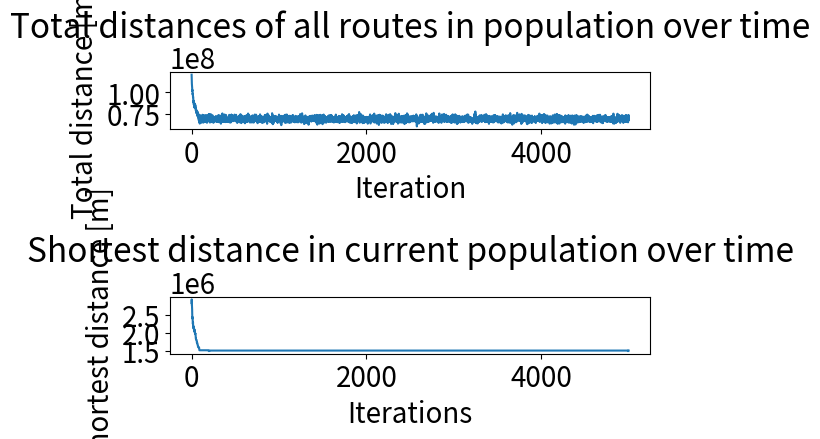

Reproduce this figure in Python.
import math
import numpy as np
import random
import matplotlib.pyplot as plt

plt.rcParams.update({'font.size': 20})

def dist_calc(origin, target):
    R = 6371e3  # Earth radius [m]
    phi1 = origin[0] * math.pi / 180
    phi2 = target[0] * math.pi / 180
    dphi = (target[0] - origin[0]) * math.pi / 180
    dlambda = (target[1] - origin[1]) * math.pi / 180
    a = math.sin(dphi / 2) * math.sin(dphi / 2) + math.cos(phi1) * math.cos(phi2) * math.sin(dlambda / 2) * math.sin(
        dlambda / 2)
    c = 2 * math.atan2(math.sqrt(a), math.sqrt(1 - a))
    d = R * c  # [m]
    return d

def constr_dist_matrix(IATA_lst, coord_lst):
    n = len(IATA_lst)
    a = np.zeros((n, n))
    for i in range(n):
        for j in range(n):
            if i != j:
                a[i][j] = a[j][i] = dist_calc(coord_lst[i], coord_lst[j])
    return a

def init_population(population_size):
    population = np.zeros((population_size, len(IATA_lst)))
    for j in range(population_size):
        cities_left = IATA_lst.copy()
        for k in range(len(IATA_lst)):
            if k == 0:
                population[j][k] = 0
                cities_left.remove('ROO')
            else:
                next_city = random.choice(cities_left)
                cities_left.remove(next_city)
                population[j][k] = IATA_lst.index(next_city)
    return population

def dist_route(population):
    dist_matrix = constr_dist_matrix(IATA_lst, coord_lst)
    dist_lst = []
    total_dist = []
    for i in range(len(population)):
        dist = []
        for j in range(len(population[i])):
            if j == 0:
                dist_city = 0
            else:
                dist_city = dist_matrix[int(population[i][j-1])][int(population[i][j])]
                dist.append(dist_city)
        dist.append(dist_matrix[int(population[i][-1])][int(population[i][0])]) #?
        dist_lst.append(sum(dist))

    total_dist = sum(dist_lst)
    return dist_lst, total_dist

def population_ranking(population, distances):
    population = population.tolist()
    distances = distances
    for i in range(len(distances) - 1):
        for j in range(i + 1, len(distances)):
            if distances[i] > distances[j]:
                a, b = distances[i], distances[j]
                distances[i], distances[j] = b, a 
                c, d = population[i], population[j]
                population[i], population[j] = d, c
    return np.array(population), distances

def swap_cities(population):
    for i in range(len(population)):
        for j in range(random.randint(1, 4)):
            a, b = random.randint(1,len(population[i])-1), random.randint(1,len(population[i])-1)
            if a != b:
                population[i][b], population[i][a] = population[i][a], population[i][b]
            else:
                None
    return population

def breeding(parent1, parent2):
    child = []
    startCut = random.randint(1, len(parent2) - 1)
    endCut = random.randint(startCut + 1, len(parent2))
    cut2 = parent2[startCut:endCut]
    i = j = k = 0
    while k < len(parent1):
        if k < startCut or k >= endCut:
            if parent1[i] not in cut2:
                child.append(parent1[i])
                k += 1
            i += 1
        else:
            child.extend(cut2)
            k += len(cut2)
    return child

def pop_after_breeding(population):
    population = population.tolist()
    size = int(len(population) / 4)
    elite = population[:size]
    plebs = population[size:]
    good_plebs = random.choices(plebs, k=size)
    new_pop = elite[:]
    new_pop.extend(good_plebs)
    for noble in elite:
        child1 = breeding(noble, random.choice(elite))
        child2 = breeding(noble, random.choice(elite))
        new_pop.append(child1)
        new_pop.append(child2)
    while len(new_pop) < len(population):
        child = breeding(random.choice(elite), random.choice(good_plebs))
        new_pop.append(child)
    new_pop = new_pop[:len(population)]
    return np.array(new_pop)

def mutation(population):
    num_mut = int(len(population)*0.5)
    population_lst = []
    to_mutate_lst = []
    for i in range(len(population)):
        population_lst.append(i)
    for j in range(num_mut):
        to_mutate = random.choice(population_lst)
        to_mutate_lst.append(population[to_mutate])
        population_lst.remove(to_mutate)
    mutations = swap_cities(to_mutate_lst)
    new_population = []
    for routes in population_lst:
        new_population.append(population[routes].tolist())
    mutated_population = new_population + mutations
    return np.array(mutated_population)    
    
IATA_lst = ["ROO", "AMS", "ANR", "BRU", "CRL", "DHR", "EIN", "ENS", "GLZ", "GRQ", "KJK", "LEY", "LGG", "LID", "LUX",
            "LWR", "MST", "OBL", "OST", "RTM", "UDE", "UTC", "WOE"]
coord_lst = [(51.535849, 4.4653213), (52.308056, 4.764167), (51.1893997192, 4.46027994156), (50.9008, 4.4840),
             (50.455998176, 4.45166486), (52.9234008789063, 4.78062009811401),
             (51.4499982, 5.371331848), (52.27166666, 6.87833333), (51.5672222222, 4.9316666667), (53.1273, 6.58249),
             (50.817, 3.20578), (52.4544444444, 5.5244444444), (50.6375, 5.44333), (52.1697, 4.4261),
             (49.628899, 6.214745), (53.2286, 5.76056), (50.9175, 5.7755), (51.264722000000, 4.75333300),
             (51.1988983154, 2.8622200489), (51.95694, 4.43722), (51.6544444444, 5.6861111111),
             (52.1294, 5.27258), (51.4491, 4.34203)]

iterations = 5000
population_size = 35

population = init_population(population_size)
distances, total_dist = dist_route(population)
population, distances = population_ranking(population, distances)
time = [0]
distance_his = [total_dist]
best_lst = [distances[0]]

for current in range(1, iterations + 1):
    population = pop_after_breeding(population)
    population = mutation(population)
    distances, total_dist = dist_route(population)
    population, distances = population_ranking(population, distances)
    time.append(current)
    distance_his.append(total_dist)
    best_lst.append(distances[0])

stri = ""
for i in population[0]:
    stri += f"{IATA_lst[int(i)]} "
print(stri)
print(f"Best route is {distances[0]/1000} km long.")

fig = plt.figure()
ax1 = fig.add_subplot(211)
ax2 = fig.add_subplot(212)
ax1.plot(time,distance_his)
ax2.plot(time,best_lst)

ax1.title.set_text("Total distances of all routes in population over time")
ax2.title.set_text("Shortest distance in current population over time")

ax1.set_xlabel("Iteration")
ax1.set_ylabel("Total distance [m]")
ax2.set_xlabel("Iterations")
ax2.set_ylabel("Shortest distance [m]")

plt.tight_layout()
plt.show()